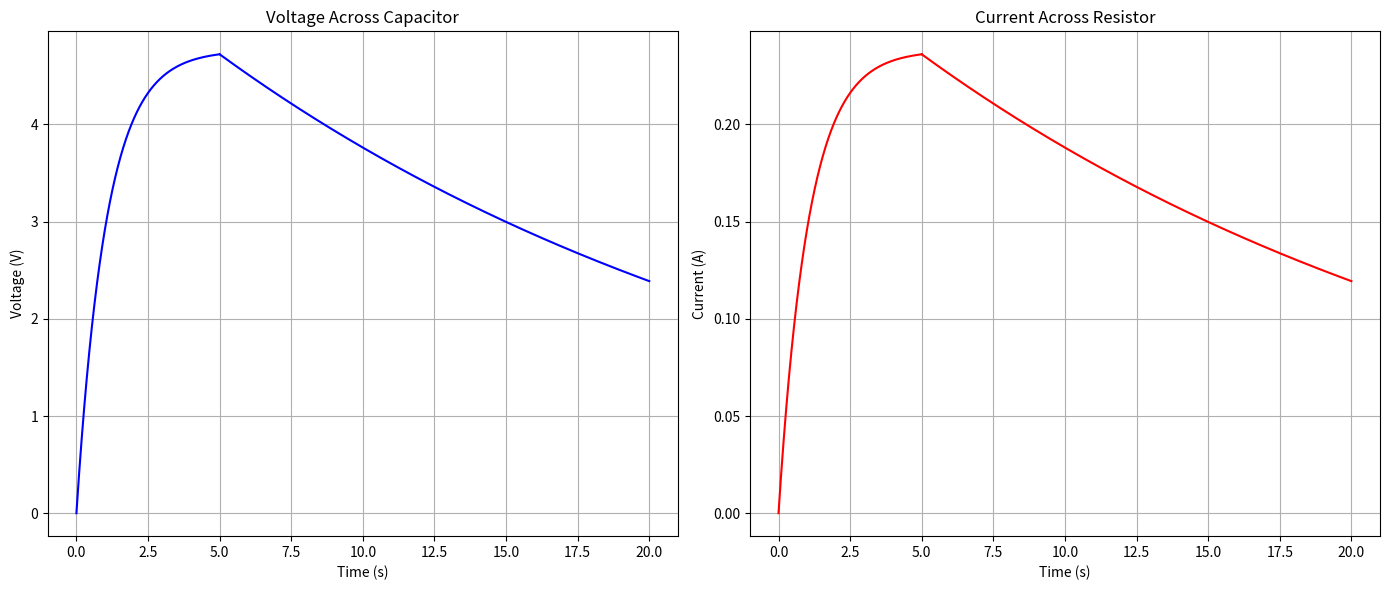

Python code for this plot:
import numpy as np
import matplotlib.pyplot as plt

# Parameters

V_source = 5    # Volts
C = 1.1         # Farads
R_load = 20     # Ohms
R_switch = 1    # Ohms

t_switch = 5    # Seconds
t_end = 20      # Seconds

# Charging Phase

t_charge = np.linspace(0, t_switch, 1000)

I_source = V_source / R_switch  # Norton equivalent current source
R =  (R_load * R_switch) / (R_load + R_switch)  # Rth = Rn, taking this in parallel with the load
tau = R * C    # Time constant
V_0 = 0  # No initial voltage

Vc_charge = V_0 + I_source * R * (1 - np.exp(-t_charge / tau))
I_charge = Vc_charge / R_load

# Discharging Phase

t_discharge = np.linspace(t_switch, t_end, 1000)

R = R_load  # Switch disengages
tau = R * C    # Time constant

Vc_discharge = Vc_charge[-1] * np.exp(-(t_discharge - t_switch) / tau)
I_discharge = Vc_discharge / R_load

# Plot

plt.figure(figsize=(14, 6))

plt.subplot(1, 2, 1)
plt.plot(t_charge, Vc_charge, color='blue')
plt.plot(t_discharge, Vc_discharge, color='blue')
plt.xlabel('Time (s)')
plt.ylabel('Voltage (V)')
plt.title('Voltage Across Capacitor')
plt.grid(True)

plt.subplot(1, 2, 2)
plt.plot(t_charge, I_charge, color='red')
plt.plot(t_discharge, I_discharge, color='red')
plt.xlabel('Time (s)')
plt.ylabel('Current (A)')
plt.title('Current Across Resistor')
plt.grid(True)

plt.tight_layout()
plt.show()
